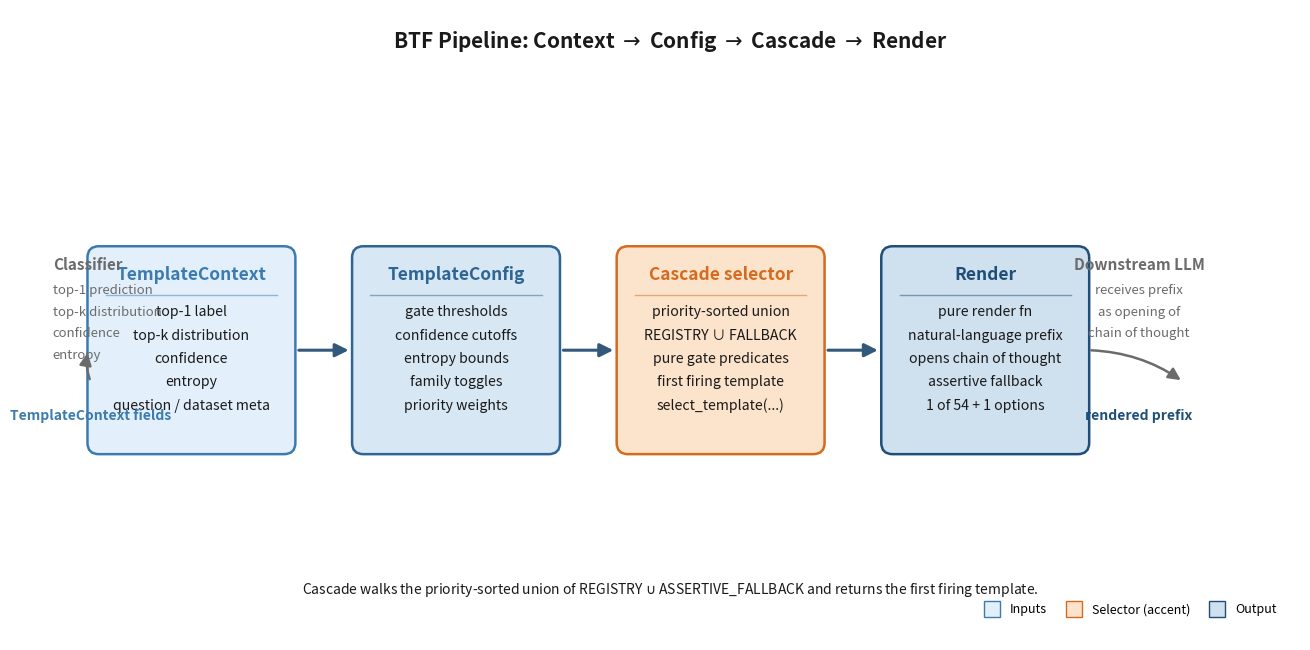

Source code (Python): (Note: this script raises an exception after producing the figure.)
"""
fig_001: BTF Pipeline — Context -> Config -> Cascade -> Render
Architecture diagram showing classifier output entering as TemplateContext,
combined with TemplateConfig, passing through the cascade selector, and
emitting a rendered prefix consumed by a downstream LLM.
"""

import matplotlib.pyplot as plt
from matplotlib.patches import FancyBboxPatch, FancyArrowPatch
from matplotlib.lines import Line2D

OUT_PATH = "/home/wangni/notion-figures/bridge-template-framework-pluggable-prefix-templates-for-cla/fig_001.png"

# Cool blue palette + one accent (warm) for the cascade
COLOR_BG = "#FFFFFF"
COLOR_CONTEXT = "#E3F0FB"
COLOR_CONTEXT_EDGE = "#3B7BB0"
COLOR_CONFIG = "#D7E7F4"
COLOR_CONFIG_EDGE = "#2F6595"
COLOR_CASCADE = "#FCE3CB"          # accent
COLOR_CASCADE_EDGE = "#D46B1F"     # accent edge
COLOR_RENDER = "#CFE0EF"
COLOR_RENDER_EDGE = "#1F4E79"
COLOR_TEXT = "#1A1A1A"
COLOR_SIDE = "#6B6B6B"
COLOR_ARROW = "#33597A"

fig, ax = plt.subplots(figsize=(15, 6.6), dpi=200)
ax.set_xlim(0, 100)
ax.set_ylim(0, 50)
ax.set_aspect("equal")
ax.axis("off")
fig.patch.set_facecolor(COLOR_BG)

# --- Title ---
ax.text(
    50, 47.5,
    "BTF Pipeline: Context $\\rightarrow$ Config $\\rightarrow$ Cascade $\\rightarrow$ Render",
    ha="center", va="center", fontsize=15, fontweight="bold", color=COLOR_TEXT,
)

# Layout: four boxes horizontally arranged
# Each box: width 16, height 14, centered vertically around y=22
BOX_Y = 15
BOX_H = 16
BOX_W = 16
GAP = 5  # arrow gap

xs = [4, 4 + BOX_W + GAP, 4 + 2 * (BOX_W + GAP), 4 + 3 * (BOX_W + GAP)]

boxes = [
    {
        "x": xs[0], "title": "TemplateContext",
        "items": [
            "top-1 label",
            "top-k distribution",
            "confidence",
            "entropy",
            "question / dataset meta",
        ],
        "fc": COLOR_CONTEXT, "ec": COLOR_CONTEXT_EDGE,
    },
    {
        "x": xs[1], "title": "TemplateConfig",
        "items": [
            "gate thresholds",
            "confidence cutoffs",
            "entropy bounds",
            "family toggles",
            "priority weights",
        ],
        "fc": COLOR_CONFIG, "ec": COLOR_CONFIG_EDGE,
    },
    {
        "x": xs[2], "title": "Cascade selector",
        "items": [
            "priority-sorted union",
            "REGISTRY ∪ FALLBACK",
            "pure gate predicates",
            "first firing template",
            "select_template(...)",
        ],
        "fc": COLOR_CASCADE, "ec": COLOR_CASCADE_EDGE,
    },
    {
        "x": xs[3], "title": "Render",
        "items": [
            "pure render fn",
            "natural-language prefix",
            "opens chain of thought",
            "assertive fallback",
            "1 of 54 + 1 options",
        ],
        "fc": COLOR_RENDER, "ec": COLOR_RENDER_EDGE,
    },
]

def draw_box(ax, x, y, w, h, fc, ec, title, items, title_color):
    box = FancyBboxPatch(
        (x, y), w, h,
        boxstyle="round,pad=0.25,rounding_size=0.9",
        linewidth=1.8, facecolor=fc, edgecolor=ec,
    )
    ax.add_patch(box)
    # Title bar text
    ax.text(
        x + w / 2, y + h - 2.0, title,
        ha="center", va="center",
        fontsize=12.5, fontweight="bold", color=title_color,
    )
    # Separator
    ax.plot(
        [x + 1.2, x + w - 1.2],
        [y + h - 3.6, y + h - 3.6],
        color=ec, linewidth=1.0, alpha=0.5,
    )
    # Items
    item_top = y + h - 5.0
    line_h = 1.85
    for i, txt in enumerate(items):
        ax.text(
            x + w / 2, item_top - i * line_h, txt,
            ha="center", va="center",
            fontsize=10.2, color=COLOR_TEXT,
        )

for b in boxes:
    draw_box(
        ax, b["x"], BOX_Y, BOX_W, BOX_H,
        b["fc"], b["ec"], b["title"], b["items"], b["ec"],
    )

# --- Arrows between boxes ---
def draw_arrow(ax, x1, x2, y):
    arr = FancyArrowPatch(
        (x1, y), (x2, y),
        arrowstyle="-|>", mutation_scale=20,
        linewidth=2.2, color=COLOR_ARROW,
    )
    ax.add_patch(arr)

arrow_y = BOX_Y + BOX_H / 2
for i in range(3):
    x1 = xs[i] + BOX_W + 0.3
    x2 = xs[i + 1] - 0.3
    draw_arrow(ax, x1, x2, arrow_y)

# --- Left edge: classifier source ---
clf_x = 1.0
ax.text(
    clf_x, arrow_y + 6.8,
    "Classifier",
    ha="left", va="center", fontsize=11, fontweight="bold", color=COLOR_SIDE,
)
clf_lines = [
    "top-1 prediction",
    "top-k distribution",
    "confidence",
    "entropy",
]
for i, t in enumerate(clf_lines):
    ax.text(
        clf_x, arrow_y + 4.7 - i * 1.7, t,
        ha="left", va="center", fontsize=9.5, color=COLOR_SIDE, style="italic",
    )
# Bracket-ish arrow from classifier region into Context box
in_arrow = FancyArrowPatch(
    (clf_x + 3.0, arrow_y - 2.5), (xs[0] - 0.2, arrow_y),
    arrowstyle="-|>", mutation_scale=18,
    linewidth=1.8, color=COLOR_SIDE,
    connectionstyle="arc3,rad=-0.15",
)
ax.add_patch(in_arrow)

# --- Right edge: downstream LLM ---
llm_x = xs[3] + BOX_W + 0.2
ax.text(
    llm_x + 4.0, arrow_y + 6.8,
    "Downstream LLM",
    ha="center", va="center", fontsize=11, fontweight="bold", color=COLOR_SIDE,
)
llm_lines = [
    "receives prefix",
    "as opening of",
    "chain of thought",
]
for i, t in enumerate(llm_lines):
    ax.text(
        llm_x + 4.0, arrow_y + 4.7 - i * 1.7, t,
        ha="center", va="center", fontsize=9.5, color=COLOR_SIDE, style="italic",
    )
out_arrow = FancyArrowPatch(
    (llm_x, arrow_y), (llm_x + 7.5, arrow_y - 2.5),
    arrowstyle="-|>", mutation_scale=18,
    linewidth=1.8, color=COLOR_SIDE,
    connectionstyle="arc3,rad=-0.15",
)
ax.add_patch(out_arrow)

# Caption under right arrow
ax.text(
    llm_x + 4.0, arrow_y - 5.2,
    "rendered prefix",
    ha="center", va="center", fontsize=10, color=COLOR_RENDER_EDGE, fontweight="bold",
)

# Caption under left arrow
ax.text(
    (clf_x + 3.0 + xs[0]) / 2, arrow_y - 5.2,
    "TemplateContext fields",
    ha="center", va="center", fontsize=10, color=COLOR_CONTEXT_EDGE, fontweight="bold",
)

# --- Bottom footer note ---
ax.text(
    50, 4.0,
    "Cascade walks the priority-sorted union of REGISTRY $\\cup$ ASSERTIVE_FALLBACK and returns the first firing template.",
    ha="center", va="center", fontsize=10, color=COLOR_TEXT, style="italic",
)

# --- Legend for accent color ---
legend_handles = [
    Line2D([0], [0], marker="s", color="w", markerfacecolor=COLOR_CONTEXT,
           markeredgecolor=COLOR_CONTEXT_EDGE, markersize=12, label="Inputs"),
    Line2D([0], [0], marker="s", color="w", markerfacecolor=COLOR_CASCADE,
           markeredgecolor=COLOR_CASCADE_EDGE, markersize=12, label="Selector (accent)"),
    Line2D([0], [0], marker="s", color="w", markerfacecolor=COLOR_RENDER,
           markeredgecolor=COLOR_RENDER_EDGE, markersize=12, label="Output"),
]
ax.legend(
    handles=legend_handles, loc="lower right",
    bbox_to_anchor=(0.99, 0.02), frameon=False, fontsize=9,
    ncol=3, handletextpad=0.4, columnspacing=1.2,
)

plt.tight_layout()
plt.savefig(OUT_PATH, dpi=200, bbox_inches="tight", facecolor=COLOR_BG)
plt.close(fig)
print(f"Saved: {OUT_PATH}")
